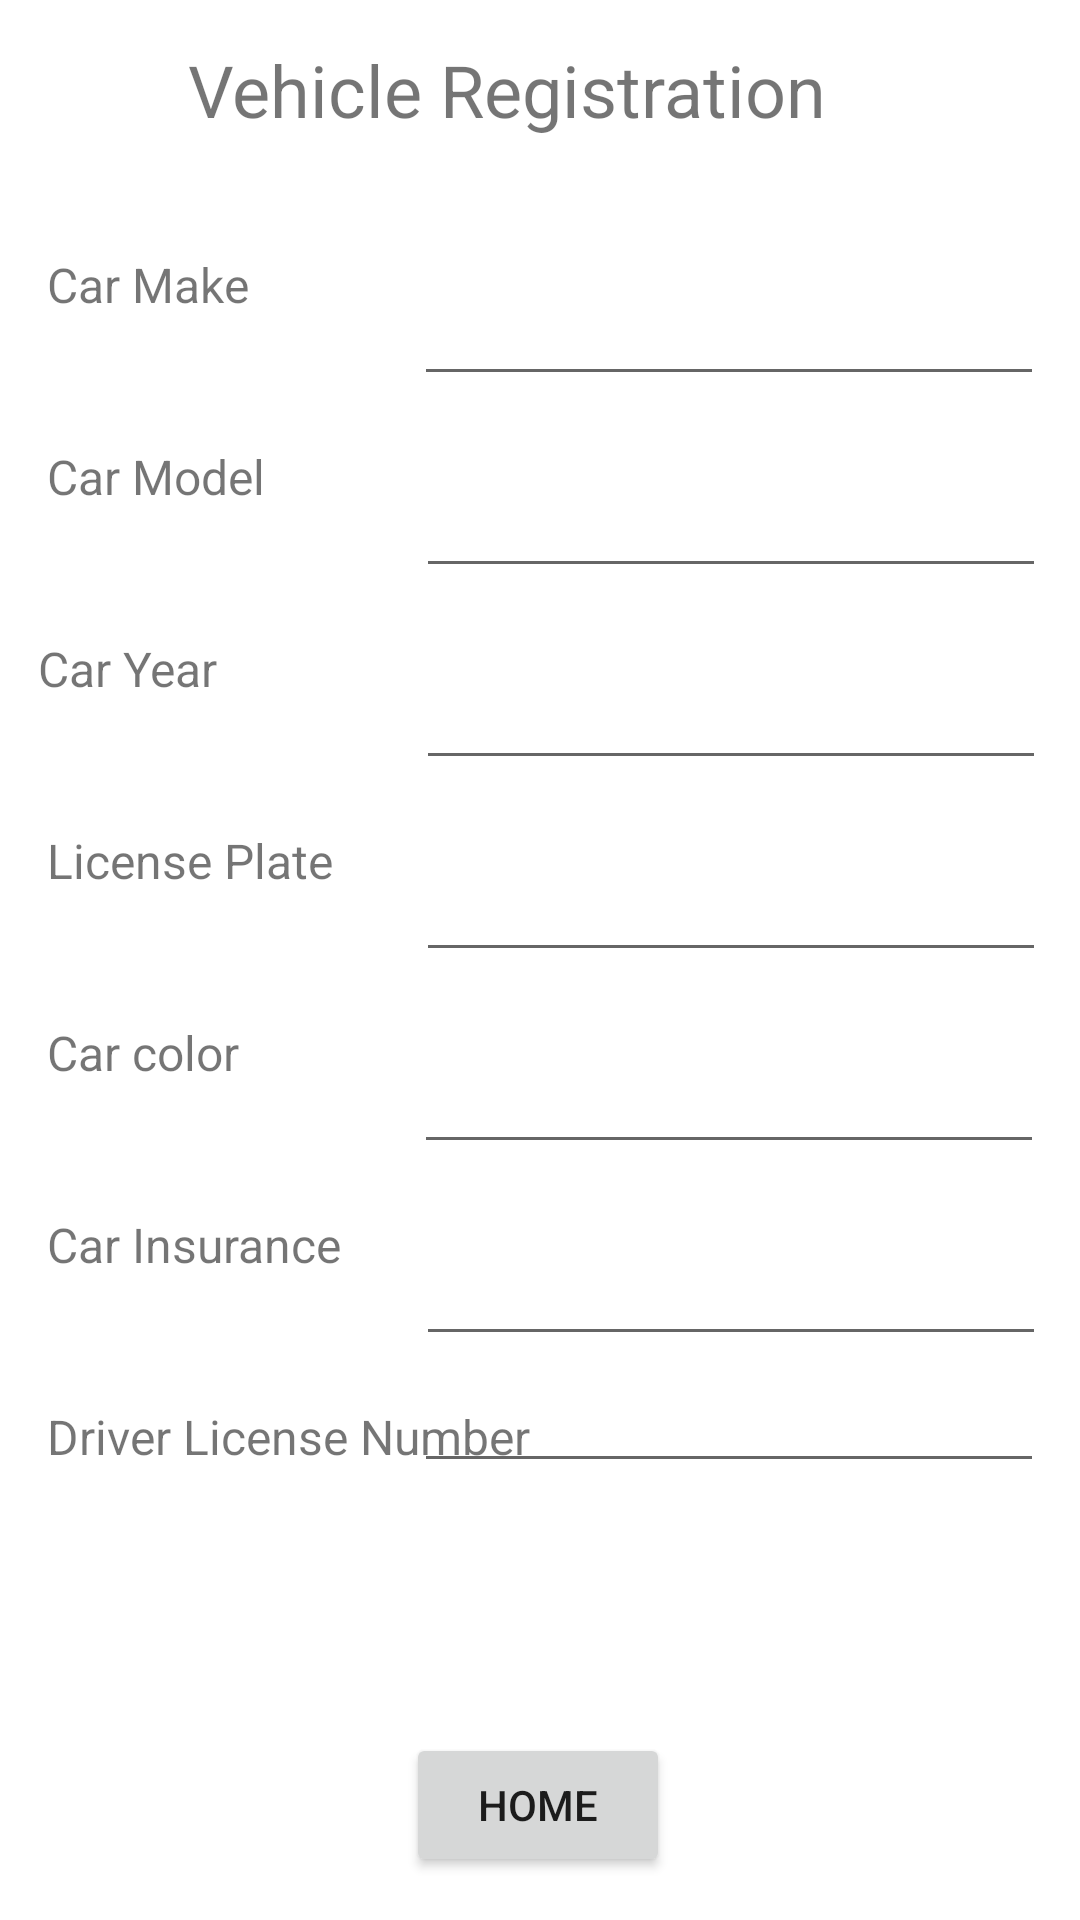

Produce the Android XML layout that renders to this screen, including the resource entries it uses.
<!-- AndroidManifest.xml: application theme Theme.Demo2_final -->
<!-- res/layout/activity_driver_reg.xml -->
<?xml version="1.0" encoding="utf-8"?>
<androidx.constraintlayout.widget.ConstraintLayout xmlns:android="http://schemas.android.com/apk/res/android"
    xmlns:app="http://schemas.android.com/apk/res-auto"
    xmlns:tools="http://schemas.android.com/tools"
    android:layout_width="match_parent"
    android:layout_height="match_parent"
    tools:context=".driver_reg"
    tools:ignore="HardcodedText, LabelFor, Autofill"
    tools:layout_editor_absoluteX="-1dp"
    tools:layout_editor_absoluteY="0dp">

    <TextView
        android:id="@+id/veh_reg"
        android:layout_width="234dp"
        android:layout_height="48dp"
        android:text="Vehicle Registration"
        android:textSize="24sp"
        app:layout_constraintBottom_toBottomOf="parent"
        app:layout_constraintEnd_toEndOf="parent"
        app:layout_constraintHorizontal_bias="0.497"
        app:layout_constraintStart_toStartOf="parent"
        app:layout_constraintTop_toTopOf="parent"
        app:layout_constraintVertical_bias="0.023" />

    <TextView
        android:id="@+id/car_make"
        android:layout_width="166dp"
        android:layout_height="48dp"
        android:layout_marginTop="84dp"
        android:text="Car Make"
        android:textSize="16sp"
        app:layout_constraintEnd_toEndOf="parent"
        app:layout_constraintHorizontal_bias="0.081"
        app:layout_constraintStart_toStartOf="parent"
        app:layout_constraintTop_toTopOf="parent" />

    <EditText
        android:id="@+id/et_carMake"
        android:layout_width="wrap_content"
        android:layout_height="wrap_content"
        android:layout_marginTop="84dp"
        android:ems="10"
        android:inputType="textPersonName"
        android:minHeight="48dp"
        app:layout_constraintEnd_toEndOf="parent"
        app:layout_constraintHorizontal_bias="0.92"
        app:layout_constraintStart_toStartOf="parent"
        app:layout_constraintTop_toTopOf="parent"
        tools:ignore="SpeakableTextPresentCheck" />

    <TextView
        android:id="@+id/carModel"
        android:layout_width="166dp"
        android:layout_height="48dp"
        android:layout_marginTop="16dp"
        android:text="Car Model"
        android:textSize="16sp"
        app:layout_constraintEnd_toEndOf="parent"
        app:layout_constraintHorizontal_bias="0.081"
        app:layout_constraintStart_toStartOf="parent"
        app:layout_constraintTop_toBottomOf="@+id/car_make" />

    <EditText
        android:id="@+id/et_carModel"
        android:layout_width="wrap_content"
        android:layout_height="wrap_content"
        android:layout_marginTop="16dp"
        android:ems="10"
        android:inputType="textPersonName"
        android:minHeight="48dp"
        app:layout_constraintEnd_toEndOf="parent"
        app:layout_constraintHorizontal_bias="0.925"
        app:layout_constraintStart_toStartOf="parent"
        app:layout_constraintTop_toBottomOf="@+id/et_carMake"
        tools:ignore="SpeakableTextPresentCheck" />

    <TextView
        android:id="@+id/carYear"
        android:layout_width="166dp"
        android:layout_height="48dp"
        android:layout_marginTop="16dp"
        android:text="Car Year"
        android:textSize="16sp"
        app:layout_constraintEnd_toEndOf="parent"
        app:layout_constraintHorizontal_bias="0.065"
        app:layout_constraintStart_toStartOf="parent"
        app:layout_constraintTop_toBottomOf="@+id/carModel" />

    <EditText
        android:id="@+id/et_carYear"
        android:layout_width="wrap_content"
        android:layout_height="wrap_content"
        android:layout_marginTop="16dp"
        android:ems="10"
        android:inputType="number"
        android:minHeight="48dp"
        app:layout_constraintEnd_toEndOf="parent"
        app:layout_constraintHorizontal_bias="0.925"
        app:layout_constraintStart_toStartOf="parent"
        app:layout_constraintTop_toBottomOf="@+id/et_carModel"
        tools:ignore="SpeakableTextPresentCheck" />

    <TextView
        android:id="@+id/carReg"
        android:layout_width="166dp"
        android:layout_height="48dp"
        android:layout_marginTop="16dp"
        android:text="License Plate "
        android:textSize="16sp"
        app:layout_constraintEnd_toEndOf="parent"
        app:layout_constraintHorizontal_bias="0.081"
        app:layout_constraintStart_toStartOf="parent"
        app:layout_constraintTop_toBottomOf="@+id/carYear" />

    <EditText
        android:id="@+id/et_carLic"
        android:layout_width="wrap_content"
        android:layout_height="wrap_content"
        android:layout_marginTop="16dp"
        android:ems="10"
        android:inputType="number"
        android:minHeight="48dp"
        app:layout_constraintEnd_toEndOf="parent"
        app:layout_constraintHorizontal_bias="0.925"
        app:layout_constraintStart_toStartOf="parent"
        app:layout_constraintTop_toBottomOf="@+id/et_carYear"
        tools:ignore="SpeakableTextPresentCheck" />

    <TextView
        android:id="@+id/Carcolor"
        android:layout_width="166dp"
        android:layout_height="48dp"
        android:layout_marginTop="16dp"
        android:text="Car color"
        android:textSize="16sp"
        app:layout_constraintEnd_toEndOf="parent"
        app:layout_constraintHorizontal_bias="0.081"
        app:layout_constraintStart_toStartOf="parent"
        app:layout_constraintTop_toBottomOf="@+id/carReg" />

    <EditText
        android:id="@+id/et_carInsure"
        android:layout_width="wrap_content"
        android:layout_height="wrap_content"
        android:layout_marginTop="16dp"
        android:ems="10"
        android:inputType="textPersonName"
        android:minHeight="48dp"
        app:layout_constraintEnd_toEndOf="parent"
        app:layout_constraintHorizontal_bias="0.925"
        app:layout_constraintStart_toStartOf="parent"
        app:layout_constraintTop_toBottomOf="@+id/et_carCol"
        tools:ignore="SpeakableTextPresentCheck" />

    <TextView
        android:id="@+id/carInsure"
        android:layout_width="166dp"
        android:layout_height="48dp"
        android:layout_marginTop="16dp"
        android:text="Car Insurance"
        android:textSize="16sp"
        app:layout_constraintEnd_toEndOf="parent"
        app:layout_constraintHorizontal_bias="0.081"
        app:layout_constraintStart_toStartOf="parent"
        app:layout_constraintTop_toBottomOf="@+id/Carcolor" />

    <EditText
        android:id="@+id/et_carCol"
        android:layout_width="wrap_content"
        android:layout_height="wrap_content"
        android:layout_marginTop="16dp"
        android:ems="10"
        android:inputType="textPersonName"
        android:minHeight="48dp"
        app:layout_constraintEnd_toEndOf="parent"
        app:layout_constraintHorizontal_bias="0.92"
        app:layout_constraintStart_toStartOf="parent"
        app:layout_constraintTop_toBottomOf="@+id/et_carLic"
        tools:ignore="SpeakableTextPresentCheck" />

    <TextView
        android:id="@+id/perLic"
        android:layout_width="166dp"
        android:layout_height="48dp"
        android:layout_marginTop="16dp"
        android:text="Driver License Number"
        android:textSize="16sp"
        app:layout_constraintBottom_toBottomOf="parent"
        app:layout_constraintEnd_toEndOf="parent"
        app:layout_constraintHorizontal_bias="0.081"
        app:layout_constraintStart_toStartOf="parent"
        app:layout_constraintTop_toBottomOf="@+id/carInsure"
        app:layout_constraintVertical_bias="0.0" />

    <EditText
        android:id="@+id/et_driverLic"
        android:layout_width="wrap_content"
        android:layout_height="wrap_content"
        android:layout_marginBottom="164dp"
        android:ems="10"
        android:inputType="textPersonName"
        android:minHeight="48dp"
        app:layout_constraintBottom_toBottomOf="parent"
        app:layout_constraintEnd_toEndOf="parent"
        app:layout_constraintHorizontal_bias="0.92"
        app:layout_constraintStart_toStartOf="parent"
        app:layout_constraintTop_toBottomOf="@+id/et_carInsure"
        app:layout_constraintVertical_bias="0.238"
        tools:ignore="SpeakableTextPresentCheck" />

    <Button
        android:id="@+id/button_to_home"
        android:layout_width="wrap_content"
        android:layout_height="wrap_content"
        android:text="Home"
        app:layout_constraintBottom_toBottomOf="parent"
        app:layout_constraintEnd_toEndOf="parent"
        app:layout_constraintHorizontal_bias="0.498"
        app:layout_constraintStart_toStartOf="parent"
        app:layout_constraintTop_toTopOf="parent"
        app:layout_constraintVertical_bias="0.976" />

</androidx.constraintlayout.widget.ConstraintLayout>
<!-- resources referenced by this layout -->
<resources>
  <style name="Theme.Demo2_final" parent="Theme.MaterialComponents.DayNight.DarkActionBar">
          
          <item name="colorPrimary">@color/purple_500</item>
          <item name="colorPrimaryVariant">@color/purple_700</item>
          <item name="colorOnPrimary">@color/white</item>
          
          <item name="colorSecondary">@color/teal_200</item>
          <item name="colorSecondaryVariant">@color/teal_700</item>
          <item name="colorOnSecondary">@color/black</item>
          
          <item name="android:statusBarColor" tools:targetApi="l">?attr/colorPrimaryVariant</item>
          
      </style>
  <!-- not gathered from this repository: default colours our renderer supplied (Android Studio template values) -->
  <color name="purple_500">#FF6200EE</color>
  <color name="purple_700">#FF3700B3</color>
  <color name="teal_200">#FF03DAC5</color>
  <color name="teal_700">#FF018786</color>
  <color name="black">#FF000000</color>
  <color name="white">#FFFFFFFF</color>
</resources>
